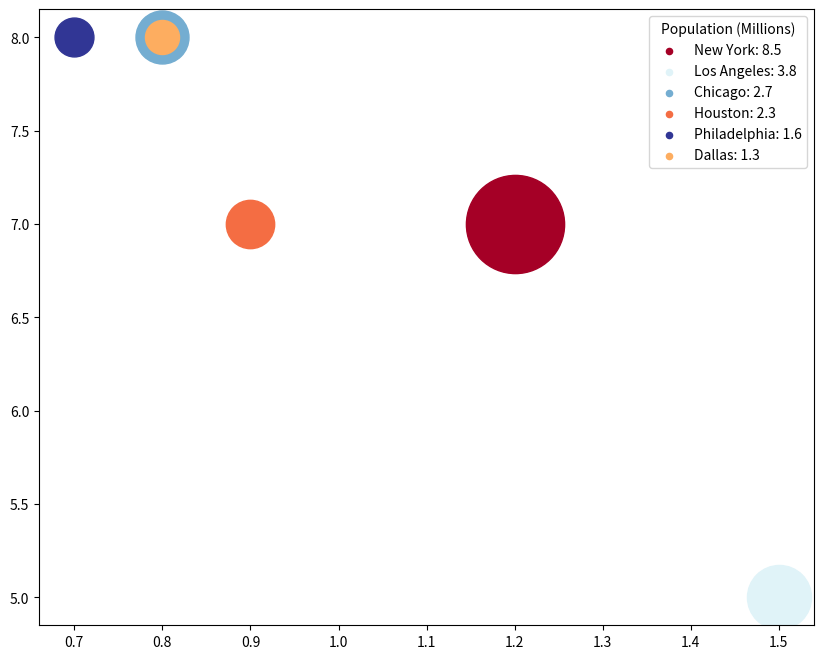

Write Python code to recreate this figure. (Note: this script raises an exception after producing the figure.)

import matplotlib.pyplot as plt
import matplotlib.cm as cm
import numpy as np

data_labels = ['Average Home Price (Million $)', 'Housing Availability (Score)', 'Population (Millions)', 'Rent to Buy Ratio']
line_labels = ['New York', 'Los Angeles', 'Chicago', 'Houston', 'Philadelphia', 'Dallas']
data = np.array([[1.2, 7, 8.5, 3.2],
                 [1.5, 5, 3.8, 3.8],
                 [0.8, 8, 2.7, 4],
                 [0.9, 7, 2.3, 3.4],
                 [0.7, 8, 1.6, 4.2],
                 [0.8, 8, 1.3, 3.5]])

original_data = data.copy()
# normalize data
data[:, 2] = (data[:, 2] - np.min(data[:, 2])) / (np.max(data[:, 2]) - np.min(data[:, 2])) * (5000 - 600) + 600
data[:, 3] = (data[:, 3] - np.min(data[:, 3])) / (np.max(data[:, 3]) - np.min(data[:, 3]))

# plot
fig = plt.figure(figsize=(10, 8))
ax = fig.add_subplot()

# plot bubble
for i in range(len(data)):
    cmap = cm.get_cmap('RdYlBu')
    color = cmap(data[i, 3])
    ax.scatter(data[i, 0], data[i, 1], s=data[i, 2], c=color, label=None)
    
    # add empty point for legend
    ax.scatter([], [], c=color, label=line_labels[i] + ": " + str(original_data[i, 2]), s=20)

# plot legend
ax.legend(title=data_labels[2])

# plot colorbar
sm = cm.ScalarMappable(cmap=cmap, norm=plt.Normalize(vmin=np.min(original_data[:, 3]), vmax=np.max(original_data[:, 3])))
sm.set_array([])
plt.colorbar(sm, label=data_labels[3], shrink=0.7, aspect=20)

# set background grid
ax.grid(linestyle='-', linewidth=0.2, color='#cccccc')

# axis label
ax.set_xlabel(data_labels[0])
ax.set_ylabel(data_labels[1])

# set figure title
ax.set_title('Real Estate Prices and Housing Market - US Cities 2023')

# adjust the figure
plt.tight_layout()

# save figure
plt.savefig('/cpfs01/user/yehancheng/workspace/datasets/SimChartV2/demo/bubble/png/9_2023122261440.png')

# clear current figure
plt.clf()
